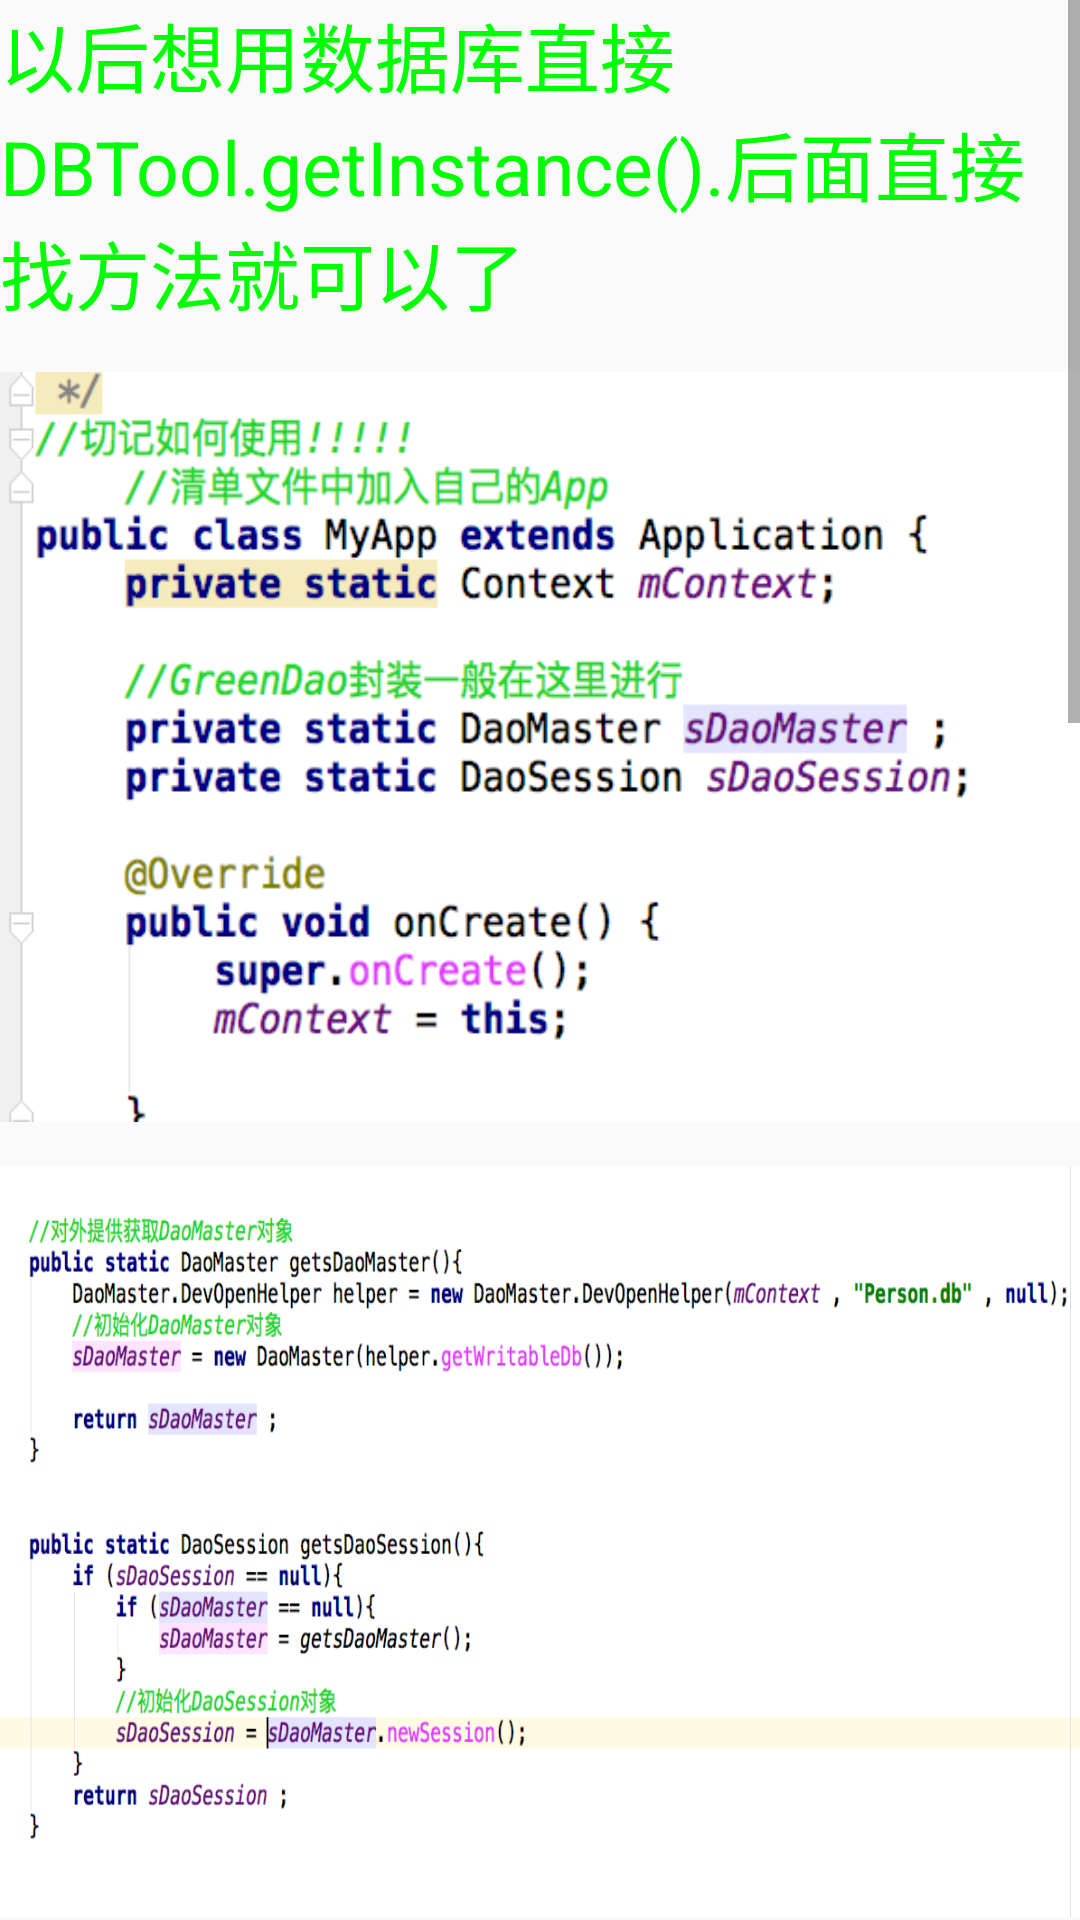

Reconstruct the res/layout file that produces this screen, plus the resources it refers to.
<!-- AndroidManifest.xml: application theme AppTheme -->
<!-- res/layout/note_packgegreendao.xml -->
<?xml version="1.0" encoding="utf-8"?>
<ScrollView xmlns:android="http://schemas.android.com/apk/res/android"
    android:layout_width="match_parent"
    android:layout_height="match_parent">

    <LinearLayout
        android:layout_width="match_parent"
        android:layout_height="match_parent"
        android:orientation="vertical">

        <TextView
            style="@style/texttimu"
            android:text="以后想用数据库直接DBTool.getInstance().后面直接找方法就可以了"/>

        <ImageView
            style="@style/NoteSty"
            android:src="@mipmap/demo_packge_greendao_1" />

        <ImageView
            style="@style/NoteSty"
            android:src="@mipmap/demo_packge_greendao_2" />

        <ImageView
            style="@style/NoteSty"
            android:src="@mipmap/demo_packge_greendao_3" />

        <ImageView
            style="@style/NoteSty"
            android:src="@mipmap/demo_packge_greendao_4" />

        <ImageView
            style="@style/NoteSty"
            android:src="@mipmap/demo_packge_greendao_5" />

        <ImageView
            style="@style/NoteSty"
            android:src="@mipmap/demo_packge_greendao_6" />

    </LinearLayout>

</ScrollView>
<!-- resources referenced by this layout -->
<resources>
  <!-- mipmap demo_packge_greendao_1: png bitmap (mipmap-hdpi, 76638 bytes) -->
  <!-- mipmap demo_packge_greendao_2: png bitmap (mipmap-hdpi, 116609 bytes) -->
  <!-- mipmap demo_packge_greendao_3: png bitmap (mipmap-hdpi, 135436 bytes) -->
  <!-- mipmap demo_packge_greendao_4: png bitmap (mipmap-hdpi, 165656 bytes) -->
  <!-- mipmap demo_packge_greendao_5: png bitmap (mipmap-hdpi, 194284 bytes) -->
  <!-- mipmap demo_packge_greendao_6: png bitmap (mipmap-hdpi, 81579 bytes) -->
  <style name="NoteSty">
          <item name="android:layout_marginTop">15dp</item>
          <item name="android:layout_width">match_parent</item>
          <item name="android:layout_height">250dp</item>
          <item name="android:scaleType">fitXY</item>
      </style>
  <style name="texttimu">
          <item name="android:layout_width">match_parent</item>
          <item name="android:layout_height">wrap_content</item>
          <item name="android:textSize">25dp</item>
          <item name="android:textColor">@color/newcolorGreen</item>
      </style>
  <style name="AppTheme" parent="Theme.AppCompat.Light.NoActionBar">
          
          <item name="colorPrimary">@color/colorPrimary</item>
          <item name="colorPrimaryDark">@color/colorPrimaryDark</item>
          <item name="colorAccent">@color/colorAccent</item>
      </style>
  <color name="newcolorGreen">#00ff00</color>
  <color name="colorPrimary">#3F51B5</color>
  <color name="colorPrimaryDark">#303F9F</color>
  <color name="colorAccent">#FF4081</color>
</resources>
